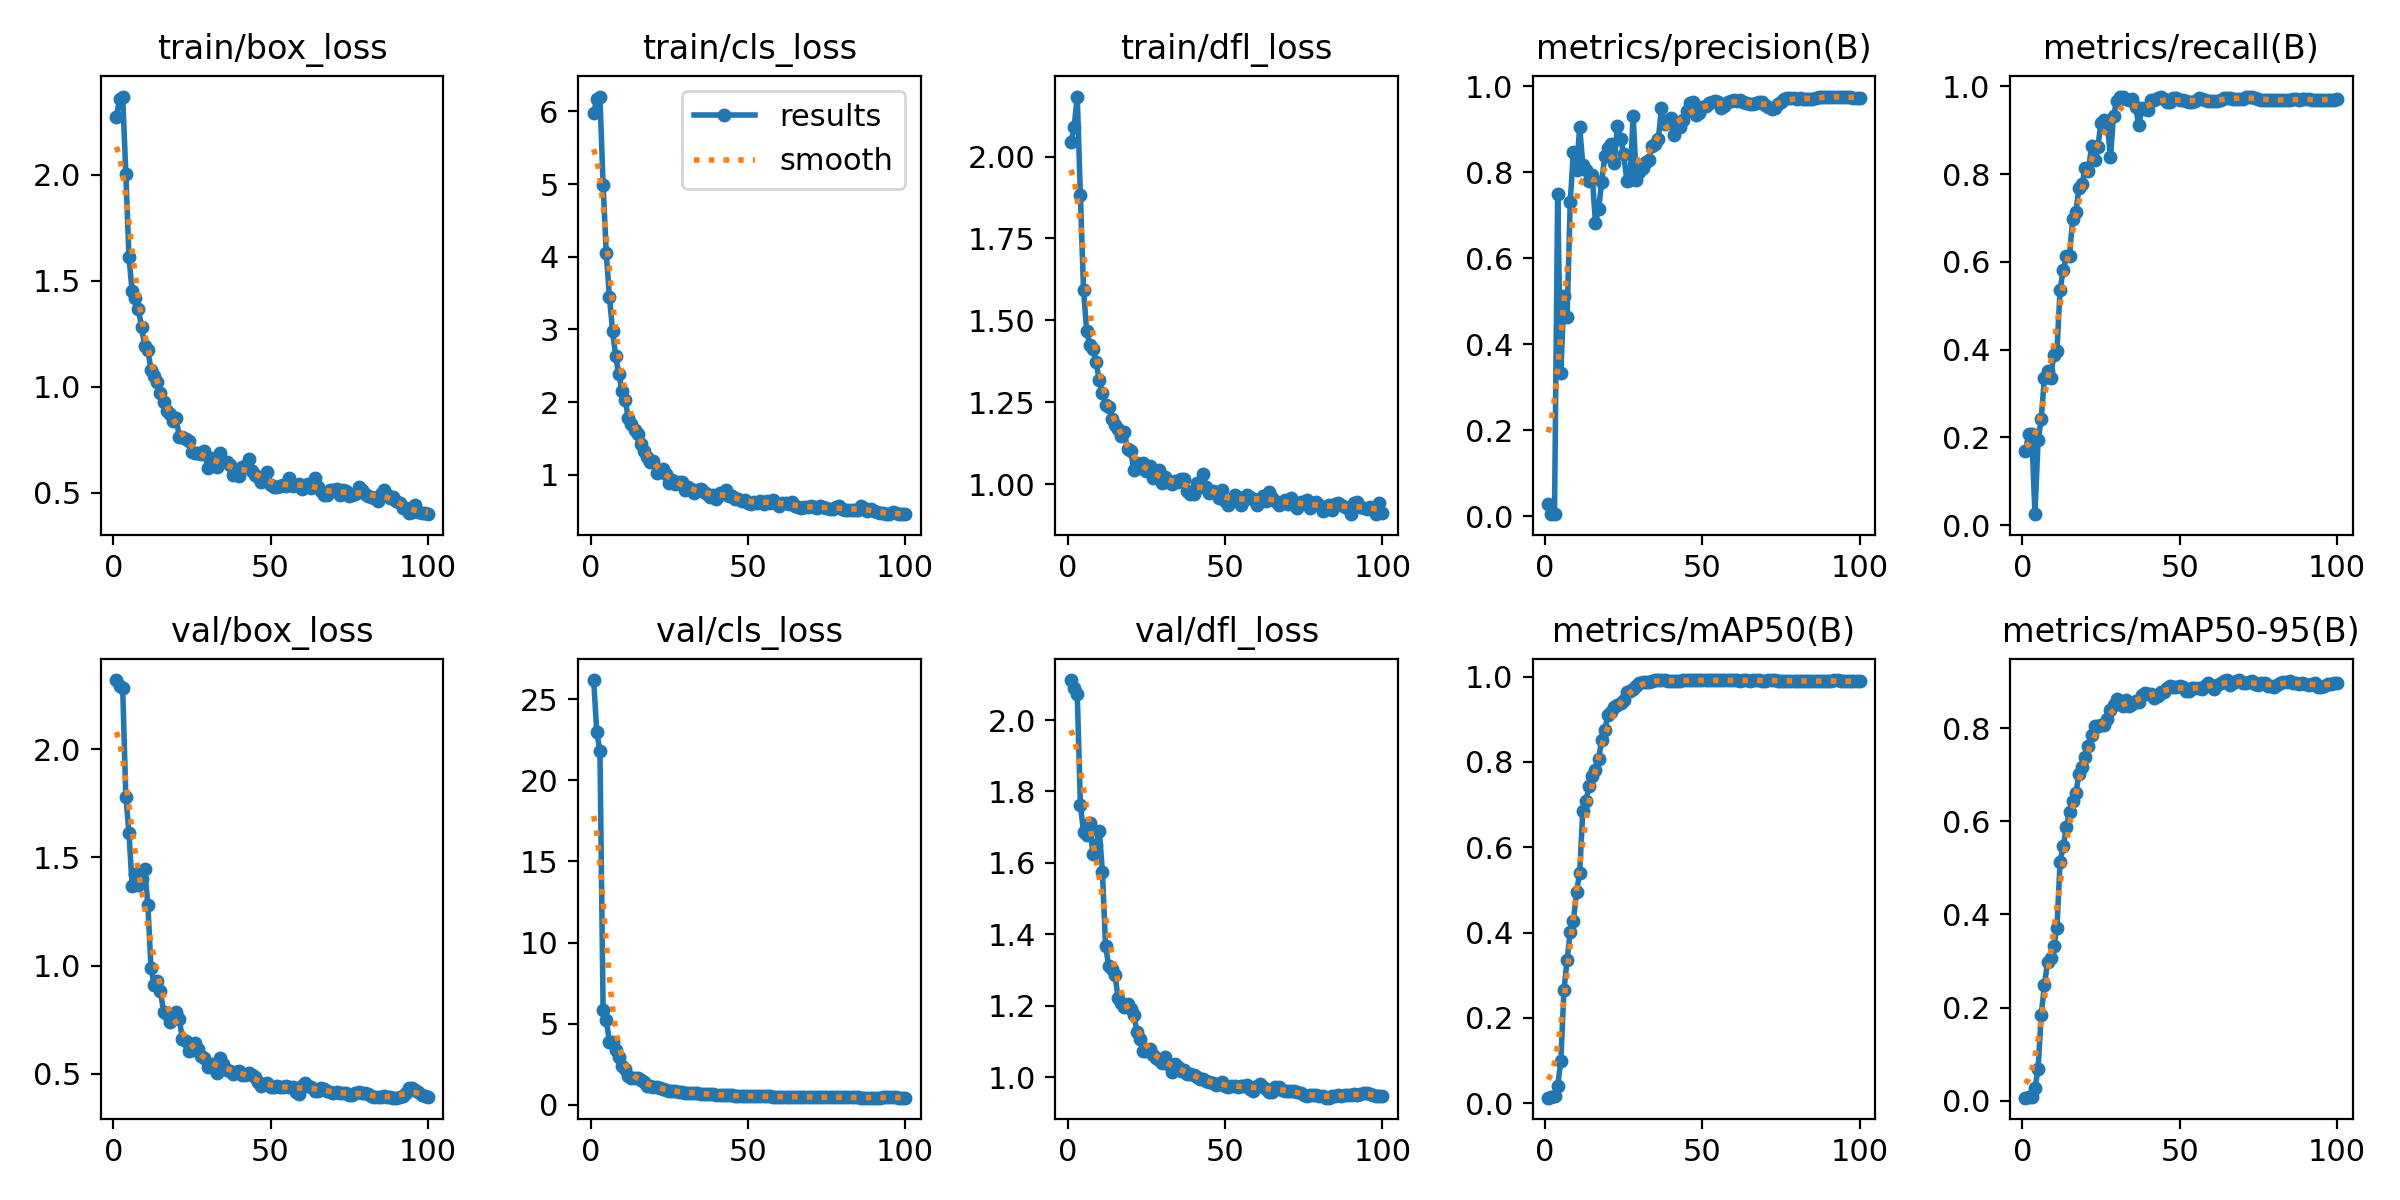

Data behind this chart, as committed beside it:
epoch, time, train/box_loss, train/cls_loss, train/dfl_loss, metrics/precision(B), metrics/recall(B), metrics/mAP50(B), metrics/mAP50-95(B), val/box_loss, val/cls_loss, val/dfl_loss, lr/pg0, lr/pg1, lr/pg2
1, 7.387, 2.272, 5.975, 2.045, 0.02976, 0.1692, 0.01319, 0.00644, 2.32, 26.19, 2.112, 6.30556e-05, 6.30556e-05, 6.30556e-05
2, 9.889, 2.355, 6.174, 2.089, 0.00533, 0.2075, 0.01515, 0.00693, 2.295, 22.98, 2.089, 0.0001373, 0.0001373, 0.0001373
3, 12.39, 2.367, 6.203, 2.183, 0.00529, 0.2075, 0.01669, 0.00762, 2.282, 21.8, 2.073, 0.0002101, 0.0002101, 0.0002101
4, 14.81, 2.004, 4.984, 1.882, 0.7494, 0.025, 0.0404, 0.02671, 1.78, 5.809, 1.763, 0.0002203, 0.0002203, 0.0002203
5, 17.16, 1.612, 4.048, 1.594, 0.3332, 0.1929, 0.09803, 0.06777, 1.615, 5.247, 1.686, 0.000218, 0.000218, 0.000218
6, 19.98, 1.45, 3.453, 1.468, 0.5122, 0.2417, 0.2654, 0.1844, 1.366, 3.877, 1.678, 0.0002158, 0.0002158, 0.0002158
7, 22.06, 1.416, 2.985, 1.426, 0.464, 0.3357, 0.335, 0.2477, 1.424, 3.864, 1.712, 0.0002135, 0.0002135, 0.0002135
8, 24.6, 1.366, 2.63, 1.414, 0.7307, 0.3508, 0.4016, 0.2976, 1.373, 3.364, 1.625, 0.0002113, 0.0002113, 0.0002113
9, 27.1, 1.28, 2.384, 1.373, 0.8476, 0.3361, 0.4276, 0.3074, 1.398, 2.954, 1.651, 0.000209, 0.000209, 0.000209
10, 29.1, 1.19, 2.161, 1.318, 0.8058, 0.3888, 0.4951, 0.3313, 1.445, 2.412, 1.69, 0.0002068, 0.0002068, 0.0002068
11, 32.02, 1.175, 2.036, 1.279, 0.9042, 0.3978, 0.5402, 0.3717, 1.281, 2.205, 1.576, 0.0002045, 0.0002045, 0.0002045
12, 34.13, 1.078, 1.783, 1.244, 0.8174, 0.5367, 0.6857, 0.5135, 0.99, 1.764, 1.368, 0.0002023, 0.0002023, 0.0002023
13, 36.78, 1.049, 1.706, 1.236, 0.8045, 0.5813, 0.7095, 0.5467, 0.9086, 1.661, 1.312, 0.0002, 0.0002, 0.0002
14, 38.97, 1.021, 1.617, 1.201, 0.7796, 0.6128, 0.7429, 0.5875, 0.9267, 1.624, 1.303, 0.0001978, 0.0001978, 0.0001978
15, 41.71, 0.972, 1.564, 1.182, 0.7928, 0.614, 0.7659, 0.621, 0.8834, 1.62, 1.286, 0.0001955, 0.0001955, 0.0001955
16, 43.88, 0.9292, 1.426, 1.169, 0.6825, 0.6986, 0.7813, 0.6445, 0.7845, 1.511, 1.22, 0.0001933, 0.0001933, 0.0001933
17, 46.29, 0.8836, 1.329, 1.149, 0.7132, 0.7124, 0.8069, 0.6606, 0.7773, 1.416, 1.208, 0.000191, 0.000191, 0.000191
18, 48.66, 0.8698, 1.245, 1.159, 0.7778, 0.7685, 0.8511, 0.7016, 0.7379, 1.182, 1.197, 0.0001888, 0.0001888, 0.0001888
19, 50.88, 0.8369, 1.174, 1.107, 0.8386, 0.7784, 0.8749, 0.7167, 0.7585, 1.132, 1.206, 0.0001865, 0.0001865, 0.0001865
20, 53.07, 0.8517, 1.188, 1.103, 0.8561, 0.8133, 0.9108, 0.738, 0.7831, 1.1, 1.19, 0.0001843, 0.0001843, 0.0001843
21, 55.54, 0.761, 1.034, 1.044, 0.8652, 0.8074, 0.9181, 0.7627, 0.7508, 1.082, 1.174, 0.0001821, 0.0001821, 0.0001821
22, 57.78, 0.7635, 1.055, 1.066, 0.8215, 0.8639, 0.9284, 0.7845, 0.6582, 1.005, 1.127, 0.0001798, 0.0001798, 0.0001798
23, 60.46, 0.7551, 1.076, 1.049, 0.9073, 0.8323, 0.9338, 0.804, 0.6531, 0.9838, 1.106, 0.0001776, 0.0001776, 0.0001776
24, 62.23, 0.7429, 1.009, 1.066, 0.8772, 0.8624, 0.9376, 0.8057, 0.6072, 0.8956, 1.073, 0.0001753, 0.0001753, 0.0001753
25, 64.75, 0.6937, 0.8956, 1.039, 0.8413, 0.9173, 0.9448, 0.8071, 0.609, 0.8663, 1.073, 0.0001731, 0.0001731, 0.0001731
26, 66.91, 0.6856, 0.9349, 1.056, 0.7798, 0.923, 0.9629, 0.8078, 0.6434, 0.8342, 1.078, 0.0001708, 0.0001708, 0.0001708
27, 69.5, 0.6883, 0.8699, 1.019, 0.7812, 0.9176, 0.9662, 0.8198, 0.6141, 0.8233, 1.063, 0.0001686, 0.0001686, 0.0001686
28, 71.81, 0.683, 0.9074, 1.022, 0.9308, 0.8385, 0.9704, 0.8385, 0.5804, 0.7968, 1.054, 0.0001663, 0.0001663, 0.0001663
29, 73.74, 0.6962, 0.8981, 1.044, 0.7824, 0.9332, 0.9774, 0.8507, 0.5726, 0.7772, 1.047, 0.0001641, 0.0001641, 0.0001641
30, 76.18, 0.6178, 0.7888, 1.005, 0.7997, 0.9657, 0.9846, 0.8622, 0.5328, 0.7438, 1.039, 0.0001618, 0.0001618, 0.0001618
31, 78.42, 0.6628, 0.8283, 1.023, 0.8104, 0.9753, 0.987, 0.8514, 0.5467, 0.7381, 1.057, 0.0001596, 0.0001596, 0.0001596
32, 80.83, 0.6441, 0.8081, 1.008, 0.8227, 0.9759, 0.9881, 0.8471, 0.5283, 0.7354, 1.038, 0.0001573, 0.0001573, 0.0001573
33, 83.13, 0.6231, 0.7565, 1.001, 0.828, 0.9709, 0.9879, 0.8615, 0.5044, 0.7243, 1.015, 0.0001551, 0.0001551, 0.0001551
34, 85.47, 0.6876, 0.797, 1.01, 0.8618, 0.9695, 0.9902, 0.8474, 0.5704, 0.7058, 1.037, 0.0001528, 0.0001528, 0.0001528
35, 87.53, 0.6509, 0.803, 1.008, 0.8647, 0.9713, 0.991, 0.8513, 0.544, 0.6828, 1.027, 0.0001506, 0.0001506, 0.0001506
36, 89.81, 0.6435, 0.7712, 1.017, 0.8765, 0.9537, 0.991, 0.8594, 0.5168, 0.6483, 1.017, 0.0001483, 0.0001483, 0.0001483
37, 92.11, 0.6316, 0.7428, 1.016, 0.9494, 0.9116, 0.991, 0.8571, 0.5141, 0.6443, 1.019, 0.0001461, 0.0001461, 0.0001461
38, 94.28, 0.5859, 0.7016, 0.9806, 0.9115, 0.9506, 0.991, 0.8711, 0.5003, 0.6378, 1.009, 0.0001439, 0.0001439, 0.0001439
39, 96.3, 0.589, 0.7254, 0.9696, 0.916, 0.9475, 0.9895, 0.8766, 0.5083, 0.6297, 1.009, 0.0001416, 0.0001416, 0.0001416
40, 98.91, 0.5775, 0.6751, 0.9703, 0.925, 0.9465, 0.9902, 0.8733, 0.5101, 0.6198, 1.006, 0.0001394, 0.0001394, 0.0001394
41, 101.2, 0.6218, 0.7468, 1.004, 0.8861, 0.9688, 0.9902, 0.8742, 0.4948, 0.6022, 0.9992, 0.0001371, 0.0001371, 0.0001371
42, 103.5, 0.6245, 0.7443, 0.9922, 0.9085, 0.9688, 0.9896, 0.8661, 0.4937, 0.5888, 0.9933, 0.0001349, 0.0001349, 0.0001349
43, 105.7, 0.6582, 0.7863, 1.03, 0.9042, 0.9726, 0.9902, 0.8698, 0.5041, 0.5924, 0.9937, 0.0001326, 0.0001326, 0.0001326
44, 107.8, 0.6026, 0.7131, 0.9925, 0.921, 0.9752, 0.991, 0.8789, 0.493, 0.5816, 0.9899, 0.0001304, 0.0001304, 0.0001304
45, 110.3, 0.5835, 0.7141, 0.9731, 0.9412, 0.97, 0.9913, 0.8781, 0.4837, 0.57, 0.9875, 0.0001281, 0.0001281, 0.0001281
46, 112.6, 0.5743, 0.6638, 0.9788, 0.9604, 0.9644, 0.9913, 0.8871, 0.4605, 0.5433, 0.9832, 0.0001259, 0.0001259, 0.0001259
47, 114.5, 0.5511, 0.6721, 0.9744, 0.9619, 0.9647, 0.9914, 0.8919, 0.4429, 0.5399, 0.9775, 0.0001236, 0.0001236, 0.0001236
48, 117, 0.5628, 0.6406, 0.9592, 0.9332, 0.9724, 0.991, 0.8885, 0.4523, 0.5442, 0.981, 0.0001214, 0.0001214, 0.0001214
49, 118.9, 0.5964, 0.6604, 0.984, 0.9369, 0.9727, 0.991, 0.8893, 0.4574, 0.5403, 0.9856, 0.0001191, 0.0001191, 0.0001191
50, 121.5, 0.5369, 0.6124, 0.9498, 0.952, 0.969, 0.991, 0.8916, 0.4364, 0.5326, 0.9755, 0.0001169, 0.0001169, 0.0001169
51, 123.7, 0.5297, 0.6072, 0.9361, 0.9533, 0.9682, 0.991, 0.8891, 0.4367, 0.5311, 0.9734, 0.0001146, 0.0001146, 0.0001146
52, 125.6, 0.5295, 0.6286, 0.9509, 0.9608, 0.9665, 0.991, 0.8799, 0.4441, 0.5315, 0.9761, 0.0001124, 0.0001124, 0.0001124
53, 128.1, 0.5303, 0.6201, 0.9672, 0.9618, 0.9633, 0.991, 0.8804, 0.4405, 0.5254, 0.974, 0.0001101, 0.0001101, 0.0001101
54, 130.5, 0.5369, 0.6452, 0.9613, 0.9649, 0.9646, 0.991, 0.8875, 0.4398, 0.5168, 0.9714, 0.0001079, 0.0001079, 0.0001079
55, 132.4, 0.5306, 0.6048, 0.9384, 0.9639, 0.9676, 0.991, 0.8858, 0.444, 0.5156, 0.974, 0.0001056, 0.0001056, 0.0001056
56, 134.8, 0.569, 0.6418, 0.9536, 0.9501, 0.9736, 0.991, 0.8856, 0.4389, 0.5067, 0.9756, 0.0001034, 0.0001034, 0.0001034
57, 137, 0.5342, 0.6203, 0.9682, 0.9534, 0.9708, 0.991, 0.8837, 0.4389, 0.5058, 0.977, 0.0001012, 0.0001012, 0.0001012
58, 139.2, 0.5366, 0.6514, 0.9625, 0.963, 0.968, 0.991, 0.8915, 0.4153, 0.4965, 0.9657, 9.89039e-05, 9.89039e-05, 9.89039e-05
59, 141.4, 0.5394, 0.6099, 0.9546, 0.9644, 0.9665, 0.991, 0.8983, 0.408, 0.4933, 0.9618, 9.66566e-05, 9.66566e-05, 9.66566e-05
60, 143.7, 0.5179, 0.5774, 0.9387, 0.9671, 0.9656, 0.991, 0.8913, 0.4427, 0.5023, 0.9747, 9.44093e-05, 9.44093e-05, 9.44093e-05
... 40 more rows
